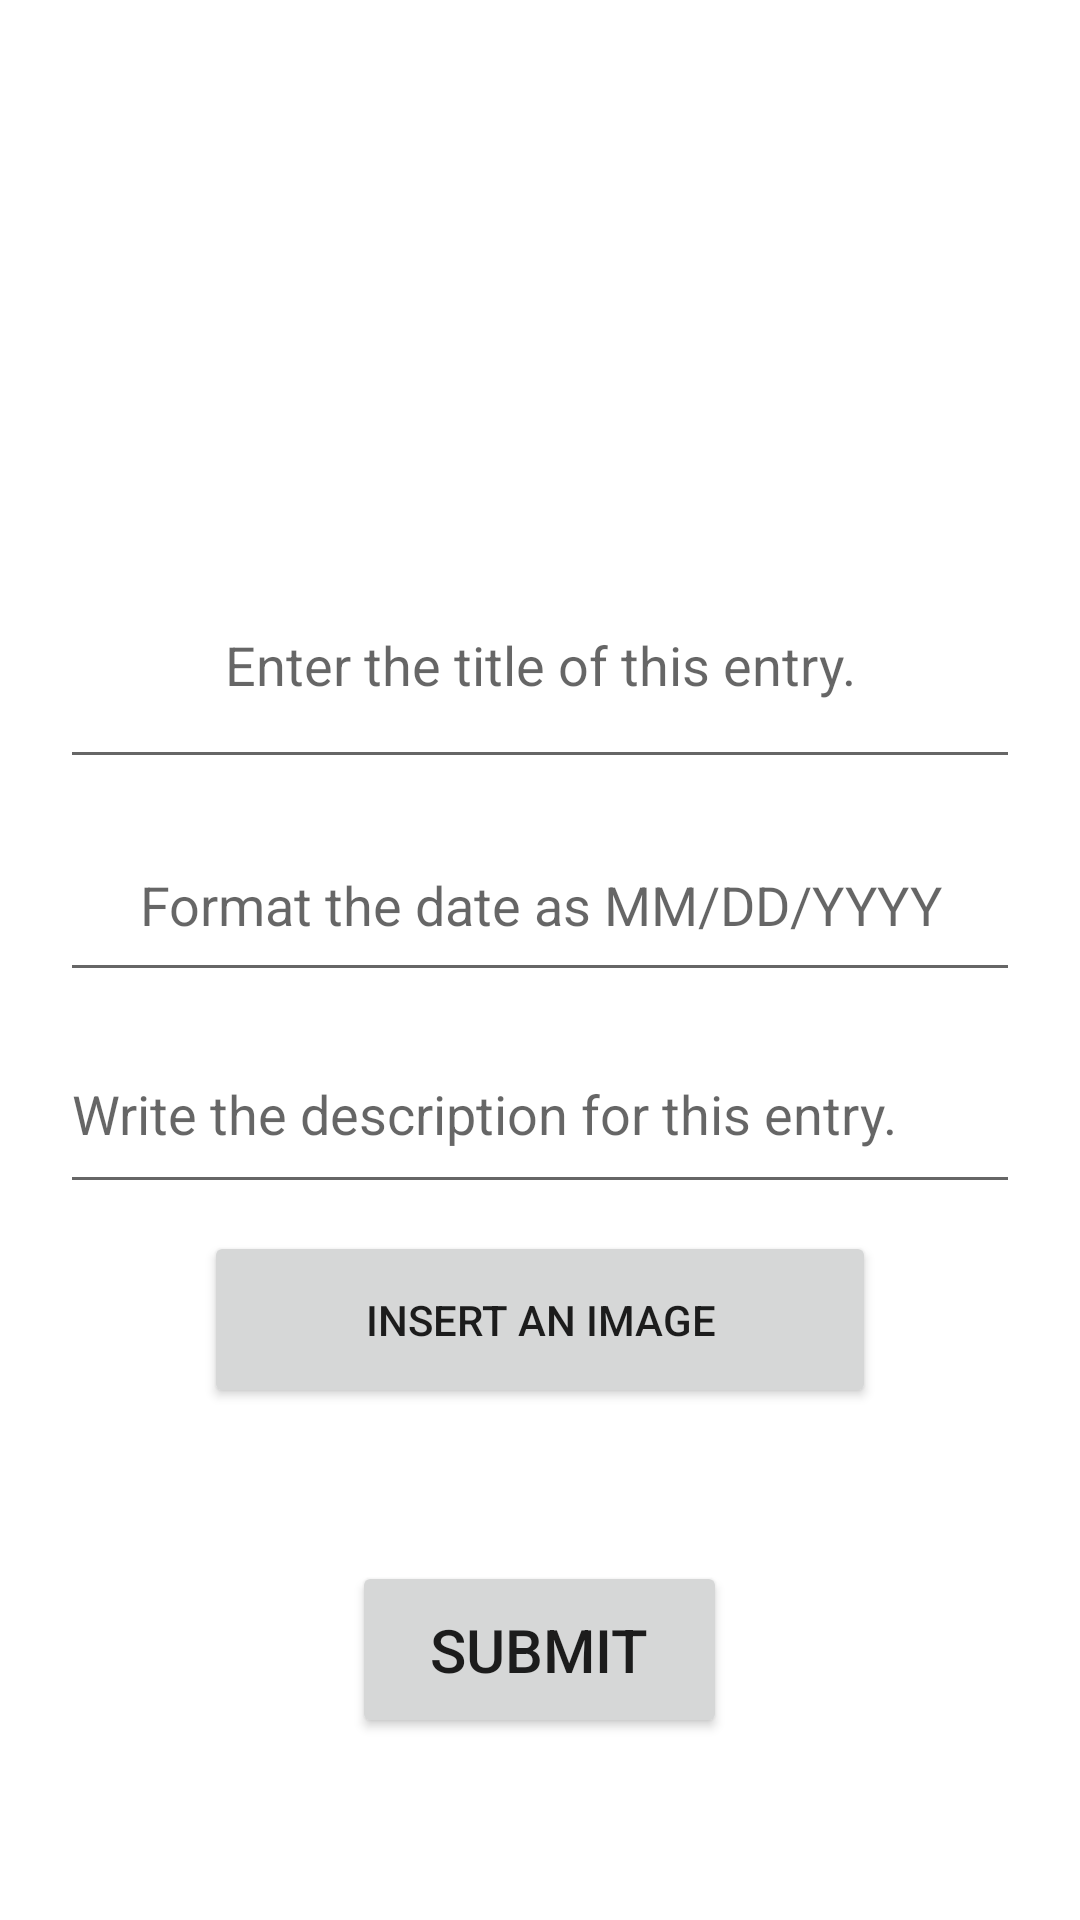

Reconstruct the res/layout file that produces this screen, plus the resources it refers to.
<!-- AndroidManifest.xml: application theme Theme.ImageDiary -->
<!-- res/layout/fragment_new_diary.xml -->
<?xml version="1.0" encoding="utf-8"?>
<FrameLayout xmlns:android="http://schemas.android.com/apk/res/android"
    xmlns:tools="http://schemas.android.com/tools"
    android:layout_width="match_parent"
    android:layout_height="match_parent"
    tools:context=".NewDiary">

    <EditText
        android:id="@+id/title_entry"
        android:layout_width="320dp"
        android:layout_height="79dp"
        android:layout_gravity="center"
        android:layout_marginTop="-100dp"
        android:ems="10"
        android:hint="Enter the title of this entry."
        android:inputType="textPersonName"
        android:text=""
        android:textAlignment="center"
        tools:text="Hello" />

    <EditText
        android:id="@+id/description_entry"
        android:layout_width="320dp"
        android:layout_height="63dp"
        android:ems="10"
        android:inputType="textPersonName"
        android:hint="Write the description for this entry."
        android:layout_gravity="center"
        android:layout_marginTop="50dp"
        tools:text="" />

    <EditText
        android:id="@+id/date_entry"
        android:layout_width="320dp"
        android:layout_height="61dp"
        android:layout_gravity="center"
        android:layout_marginTop="-20dp"
        android:ems="10"
        android:inputType="date"
        android:hint="Format the date as MM/DD/YYYY"
        android:text=""
        android:textAlignment="center"
        tools:text="12/01/2919" />

    <Button
        android:id="@+id/camera_button"
        android:layout_width="224dp"
        android:layout_height="59dp"
        android:layout_gravity="center"
        android:layout_marginTop="120dp"
        android:text="Insert an image" />

    <Button
        android:id="@+id/submit_button"
        android:layout_width="125dp"
        android:layout_height="59dp"
        android:text="Submit"
        android:textSize="20dp"
        android:layout_gravity="center"
        android:layout_marginTop="230dp"/>


</FrameLayout>
<!-- resources referenced by this layout -->
<resources>
  <style name="Theme.ImageDiary" parent="Theme.MaterialComponents.DayNight.NoActionBar">
          
          <item name="colorPrimary">@color/purple_500</item>
          <item name="colorPrimaryVariant">@color/purple_700</item>
          <item name="colorOnPrimary">@color/white</item>
          
          <item name="colorSecondary">@color/teal_200</item>
          <item name="colorSecondaryVariant">@color/teal_700</item>
          <item name="colorOnSecondary">@color/black</item>
          
          <item name="android:statusBarColor" tools:targetApi="l">?attr/colorPrimaryVariant</item>
          
      </style>
  <!-- not gathered from this repository: default colours our renderer supplied (Android Studio template values) -->
  <color name="purple_500">#FF6200EE</color>
  <color name="purple_700">#FF3700B3</color>
  <color name="teal_200">#FF03DAC5</color>
  <color name="teal_700">#FF018786</color>
  <color name="black">#FF000000</color>
  <color name="white">#FFFFFFFF</color>
</resources>
